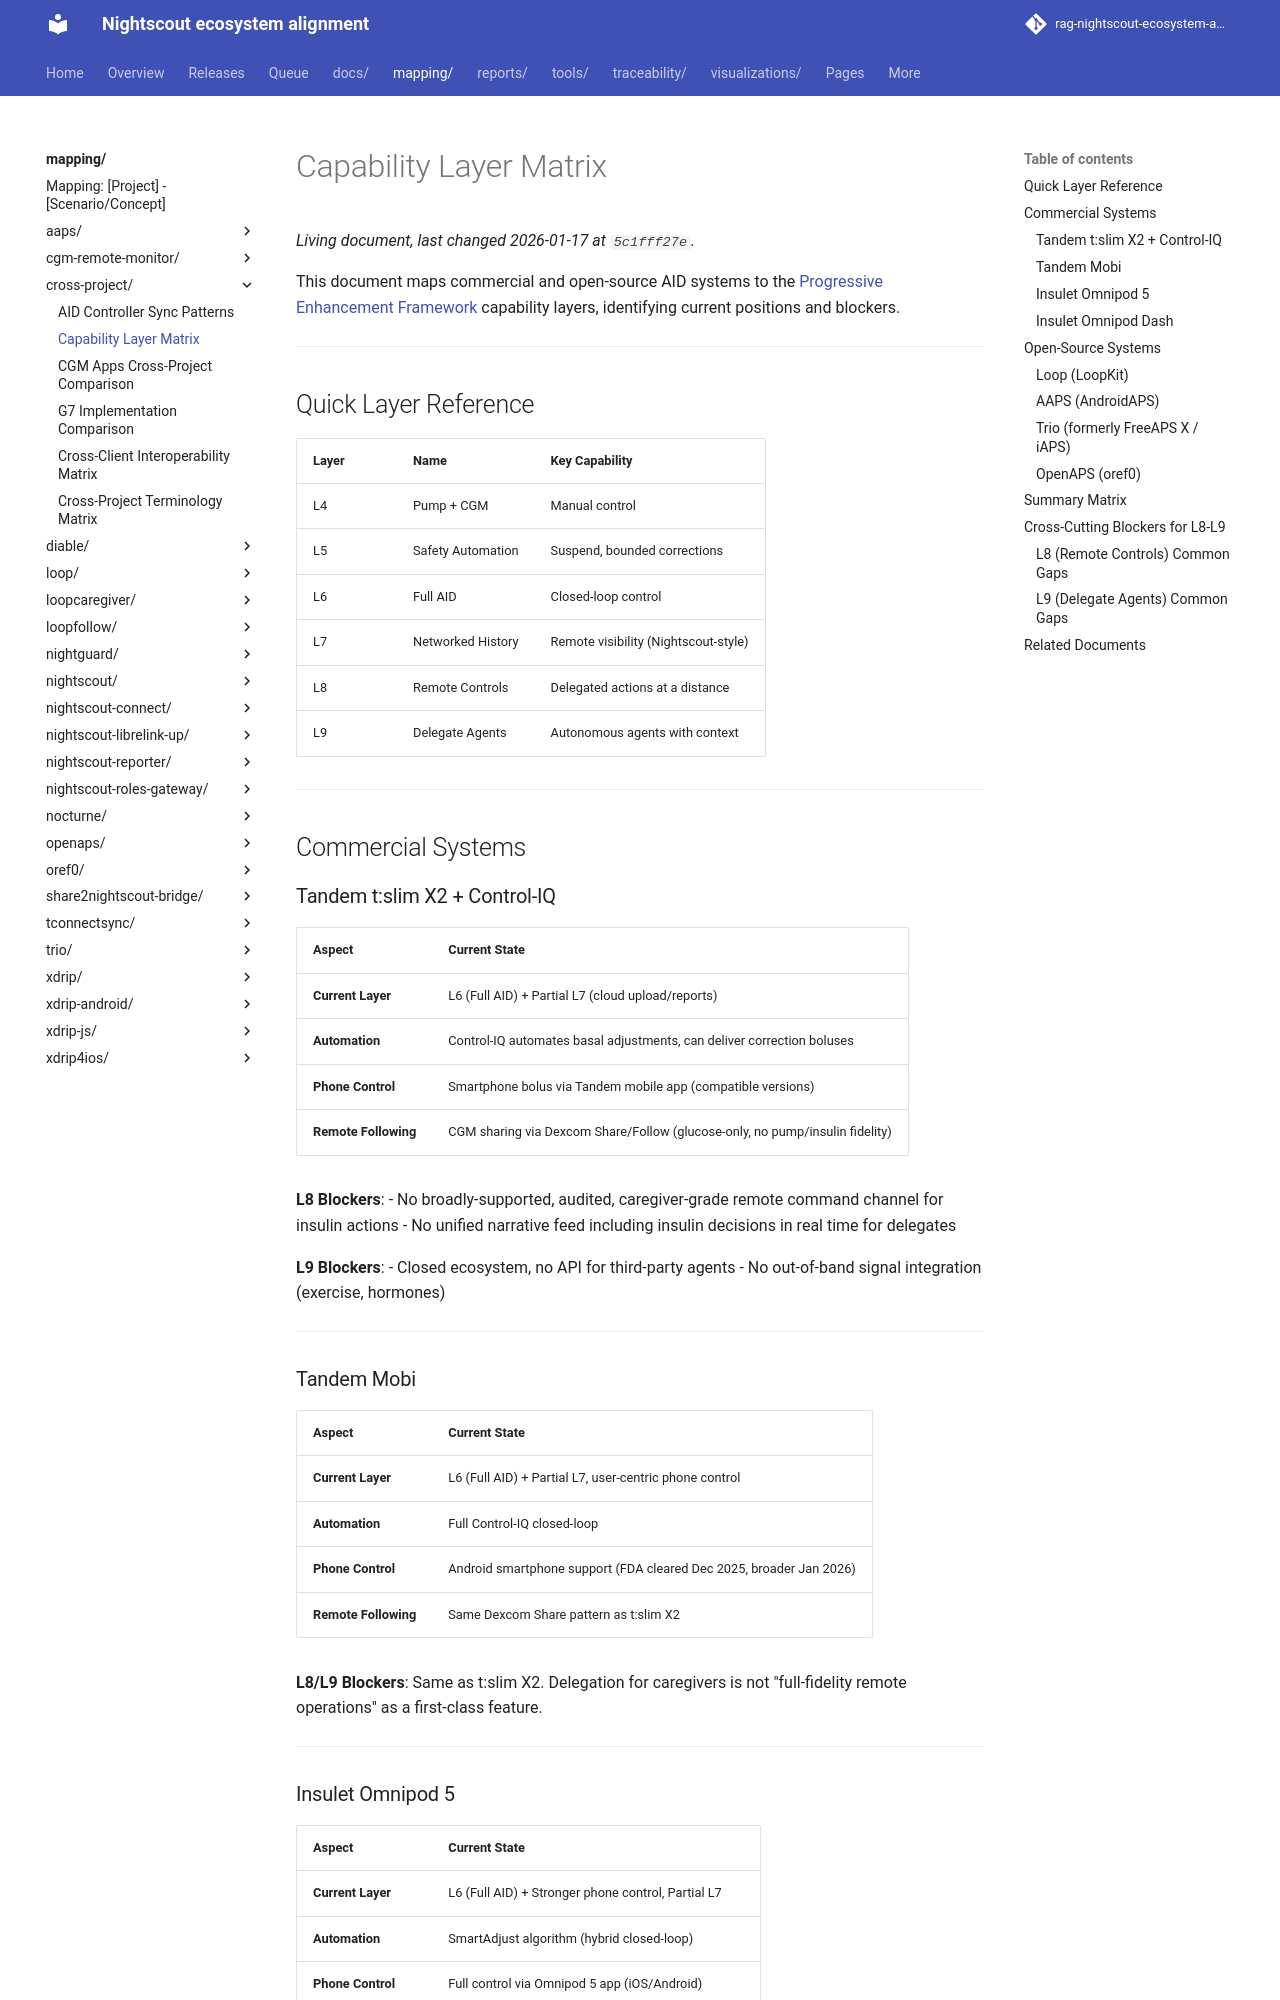

repository: bewest/rag-nightscout-ecosystem-alignment · page: mapping/cross-project/capability-layer-matrix.html · generator: mkdocs

# Capability Layer Matrix

This document maps commercial and open-source AID systems to the [Progressive Enhancement Framework](../../docs/10-domain/progressive-enhancement-framework.md) capability layers, identifying current positions and blockers.

---

## Quick Layer Reference

| Layer | Name | Key Capability |
|-------|------|----------------|
| L4 | Pump + CGM | Manual control |
| L5 | Safety Automation | Suspend, bounded corrections |
| L6 | Full AID | Closed-loop control |
| L7 | Networked History | Remote visibility (Nightscout-style) |
| L8 | Remote Controls | Delegated actions at a distance |
| L9 | Delegate Agents | Autonomous agents with context |

---

## Commercial Systems

### Tandem t:slim X2 + Control-IQ

| Aspect | Current State |
|--------|---------------|
| **Current Layer** | L6 (Full AID) + Partial L7 (cloud upload/reports) |
| **Automation** | Control-IQ automates basal adjustments, can deliver correction boluses |
| **Phone Control** | Smartphone bolus via Tandem mobile app (compatible versions) |
| **Remote Following** | CGM sharing via Dexcom Share/Follow (glucose-only, no pump/insulin fidelity) |

**L8 Blockers**:
- No broadly-supported, audited, caregiver-grade remote command channel for insulin actions
- No unified narrative feed including insulin decisions in real time for delegates

**L9 Blockers**:
- Closed ecosystem, no API for third-party agents
- No out-of-band signal integration (exercise, hormones)

---

### Tandem Mobi

| Aspect | Current State |
|--------|---------------|
| **Current Layer** | L6 (Full AID) + Partial L7, user-centric phone control |
| **Automation** | Full Control-IQ closed-loop |
| **Phone Control** | Android smartphone support (FDA cleared Dec 2025, broader Jan 2026) |
| **Remote Following** | Same Dexcom Share pattern as t:slim X2 |

**L8/L9 Blockers**: Same as t:slim X2. Delegation for caregivers is not "full-fidelity remote operations" as a first-class feature.

---

### Insulet Omnipod 5

| Aspect | Current State |
|--------|---------------|
| **Current Layer** | L6 (Full AID) + Stronger phone control, Partial L7 |
| **Automation** | SmartAdjust algorithm (hybrid closed-loop) |
| **Phone Control** | Full control via Omnipod 5 app (iOS/Android) |
| **Remote Following** | Dexcom Share/Follow (CGM only); pod status in app |

**L7 Details**:
- Glooko integration for retrospective data
- No real-time insulin/dosing feed for caregivers

**L8 Blockers**:
- No remote bolus capability
- Caregiver app provides viewing only, not control

**L9 Blockers**:
- Closed algorithm, no API for agent integration
- No documented mechanism for contextual inputs

---
